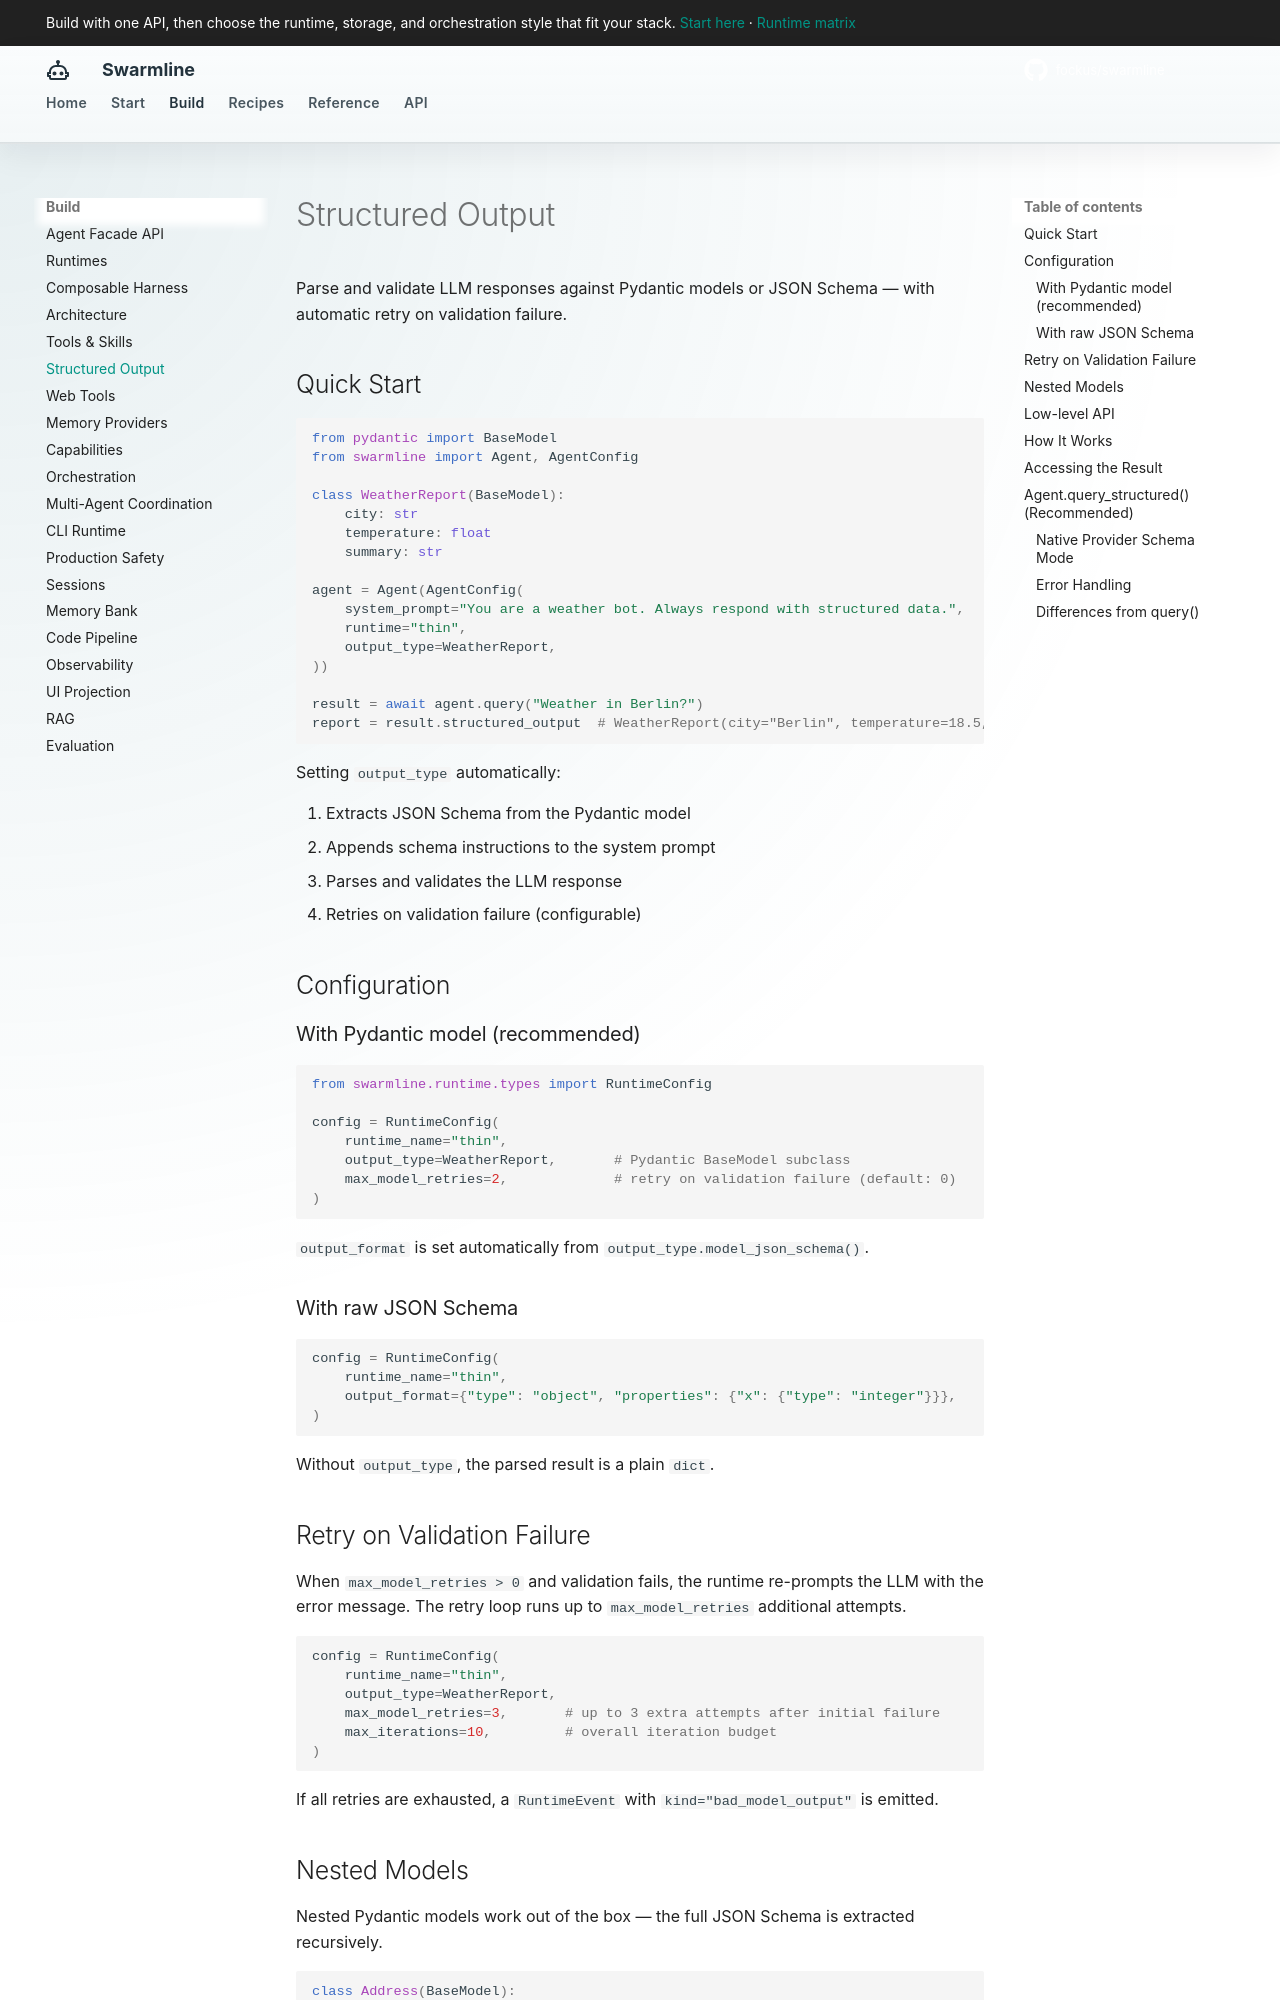

repository: fockus/swarmline · page: structured-output/index.html · generator: mkdocs

# Structured Output

Parse and validate LLM responses against Pydantic models or JSON Schema — with automatic retry on validation failure.

## Quick Start

```python
from pydantic import BaseModel
from swarmline import Agent, AgentConfig

class WeatherReport(BaseModel):
    city: str
    temperature: float
    summary: str

agent = Agent(AgentConfig(
    system_prompt="You are a weather bot. Always respond with structured data.",
    runtime="thin",
    output_type=WeatherReport,
))

result = await agent.query("Weather in Berlin?")
report = result.structured_output  # WeatherReport(city="Berlin", temperature=18.5, summary="Partly cloudy")
```

Setting `output_type` automatically:

1. Extracts JSON Schema from the Pydantic model
2. Appends schema instructions to the system prompt
3. Parses and validates the LLM response
4. Retries on validation failure (configurable)

## Configuration

### With Pydantic model (recommended)

```python
from swarmline.runtime.types import RuntimeConfig

config = RuntimeConfig(
    runtime_name="thin",
    output_type=WeatherReport,       # Pydantic BaseModel subclass
    max_model_retries=2,             # retry on validation failure (default: 0)
)
```

`output_format` is set automatically from `output_type.model_json_schema()`.

### With raw JSON Schema

```python
config = RuntimeConfig(
    runtime_name="thin",
    output_format={"type": "object", "properties": {"x": {"type": "integer"}}},
)
```

Without `output_type`, the parsed result is a plain `dict`.

## Retry on Validation Failure

When `max_model_retries > 0` and validation fails, the runtime re-prompts the LLM with the error message. The retry loop runs up to `max_model_retries` additional attempts.

```python
config = RuntimeConfig(
    runtime_name="thin",
    output_type=WeatherReport,
    max_model_retries=3,       # up to 3 extra attempts after initial failure
    max_iterations=10,         # overall iteration budget
)
```

If all retries are exhausted, a `RuntimeEvent` with `kind="bad_model_output"` is emitted.

## Nested Models

Nested Pydantic models work out of the box — the full JSON Schema is extracted recursively.

```python
class Address(BaseModel):
    city: str
    country: str

class Person(BaseModel):
    name: str
    address: Address

config = RuntimeConfig(runtime_name="thin", output_type=Person)
```
